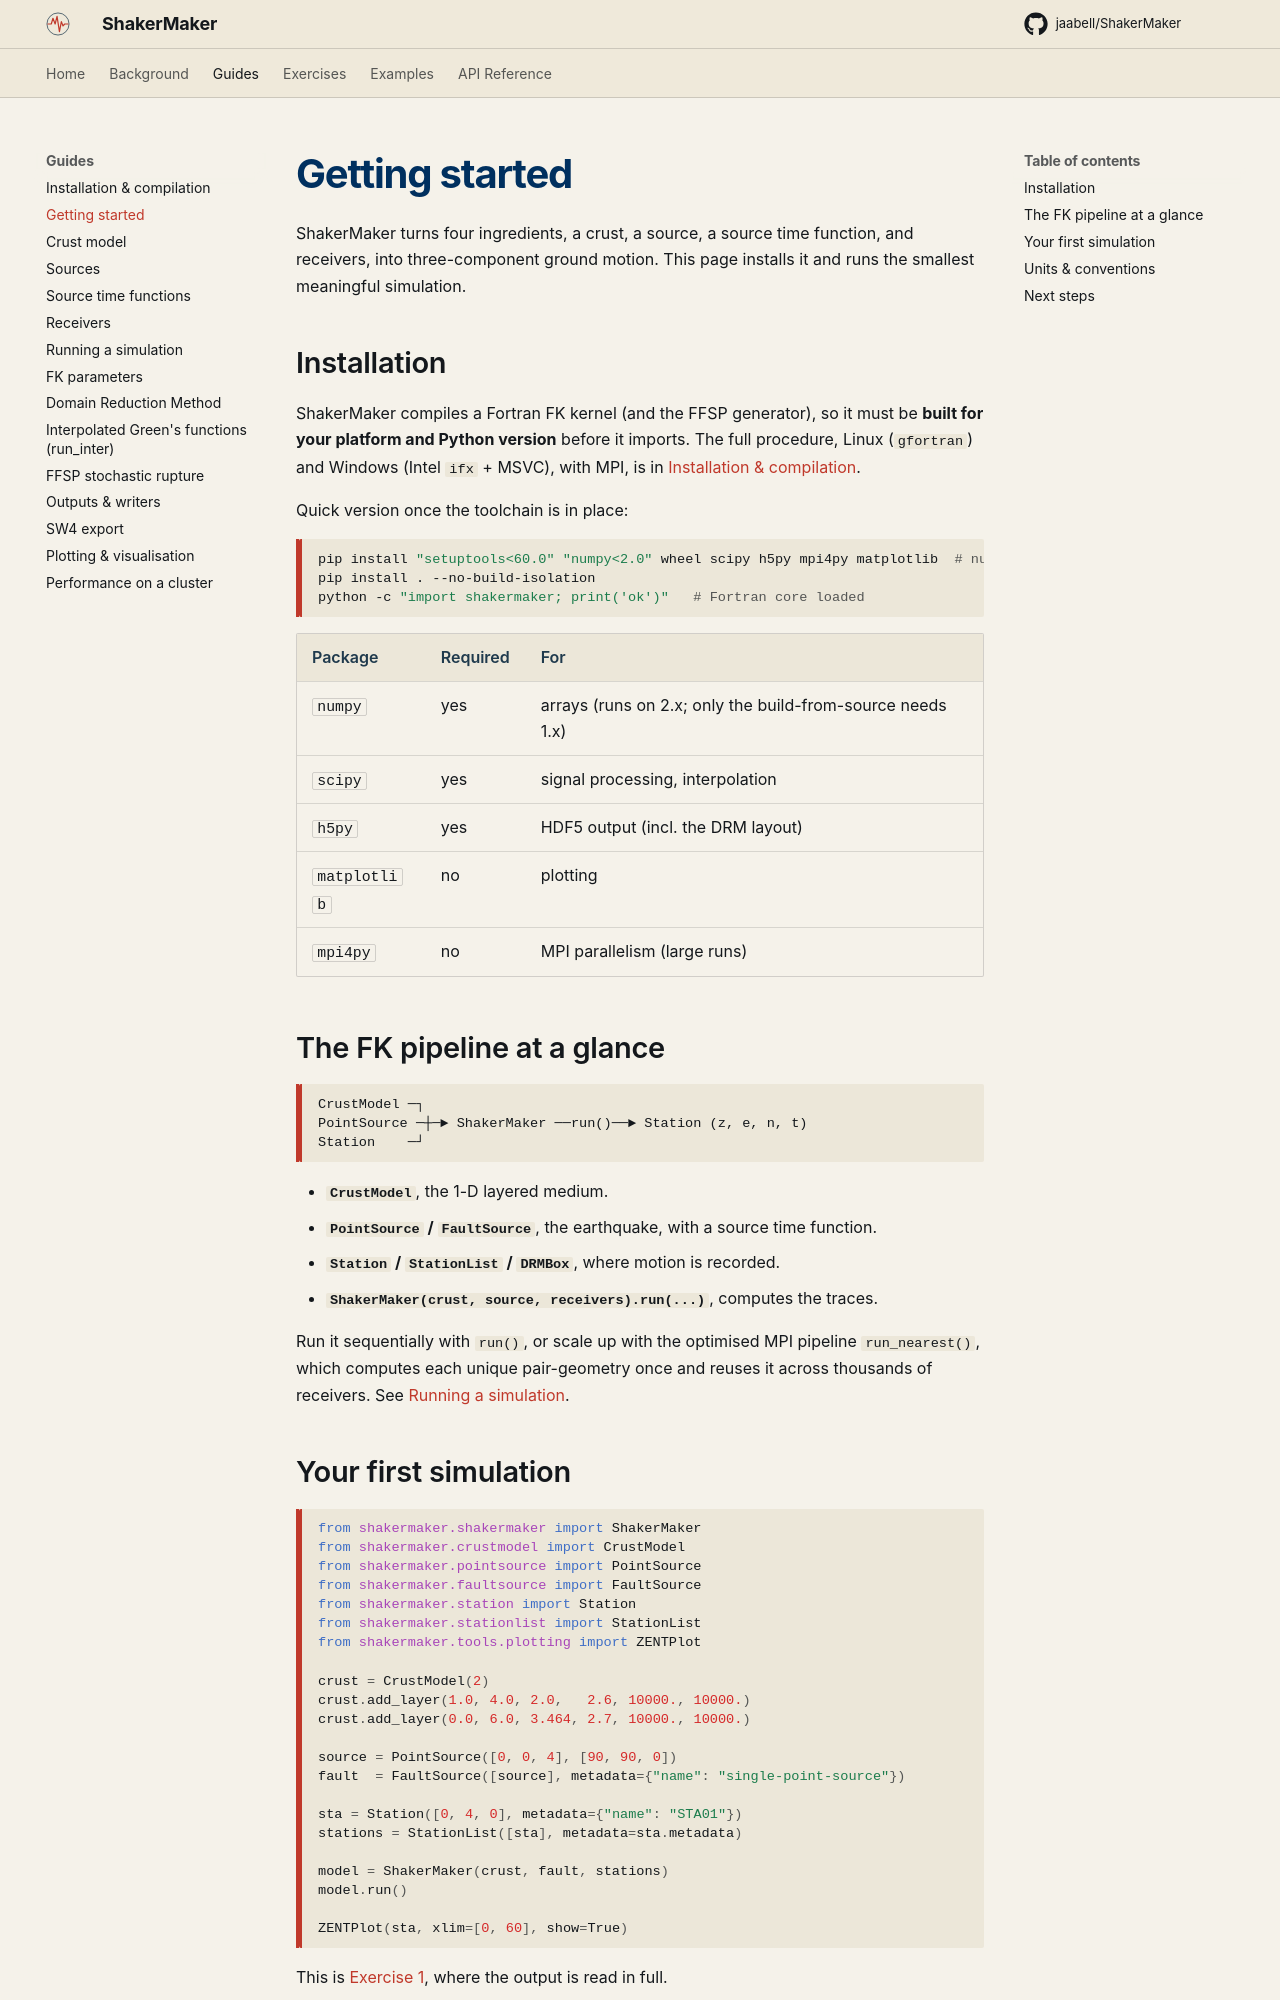

repository: ppalacios92/ShakerMaker · page: guides/first_steps/index.html · generator: mkdocs

# Getting started

ShakerMaker turns four ingredients, a crust, a source, a source time
function, and receivers, into three-component ground motion. This page
installs it and runs the smallest meaningful simulation.

## Installation

ShakerMaker compiles a Fortran FK kernel (and the FFSP generator), so it must
be **built for your platform and Python version** before it imports. The full
procedure, Linux (`gfortran`) and Windows (Intel `ifx` + MSVC), with MPI, is
in [Installation & compilation](installation.md).

Quick version once the toolchain is in place:

```bash
pip install "setuptools<60.0" "numpy<2.0" wheel scipy h5py mpi4py matplotlib  # numpy 1.x: build-from-source only
pip install . --no-build-isolation
python -c "import shakermaker; print('ok')"   # Fortran core loaded
```

| Package | Required | For |
|---|---|---|
| `numpy` | yes | arrays (runs on 2.x; only the build-from-source needs 1.x) |
| `scipy` | yes | signal processing, interpolation |
| `h5py` | yes | HDF5 output (incl. the DRM layout) |
| `matplotlib` | no | plotting |
| `mpi4py` | no | MPI parallelism (large runs) |

## The FK pipeline at a glance

```
CrustModel ─┐
PointSource ─┼─► ShakerMaker ──run()──► Station (z, e, n, t)
Station    ─┘
```

- **`CrustModel`**, the 1-D layered medium.
- **`PointSource` / `FaultSource`**, the earthquake, with a source time function.
- **`Station` / `StationList` / `DRMBox`**, where motion is recorded.
- **`ShakerMaker(crust, source, receivers).run(...)`**, computes the traces.

Run it sequentially with `run()`, or scale up with the optimised MPI
pipeline `run_nearest()`, which computes each unique pair-geometry once and
reuses it across thousands of receivers. See
[Running a simulation](running.md).
